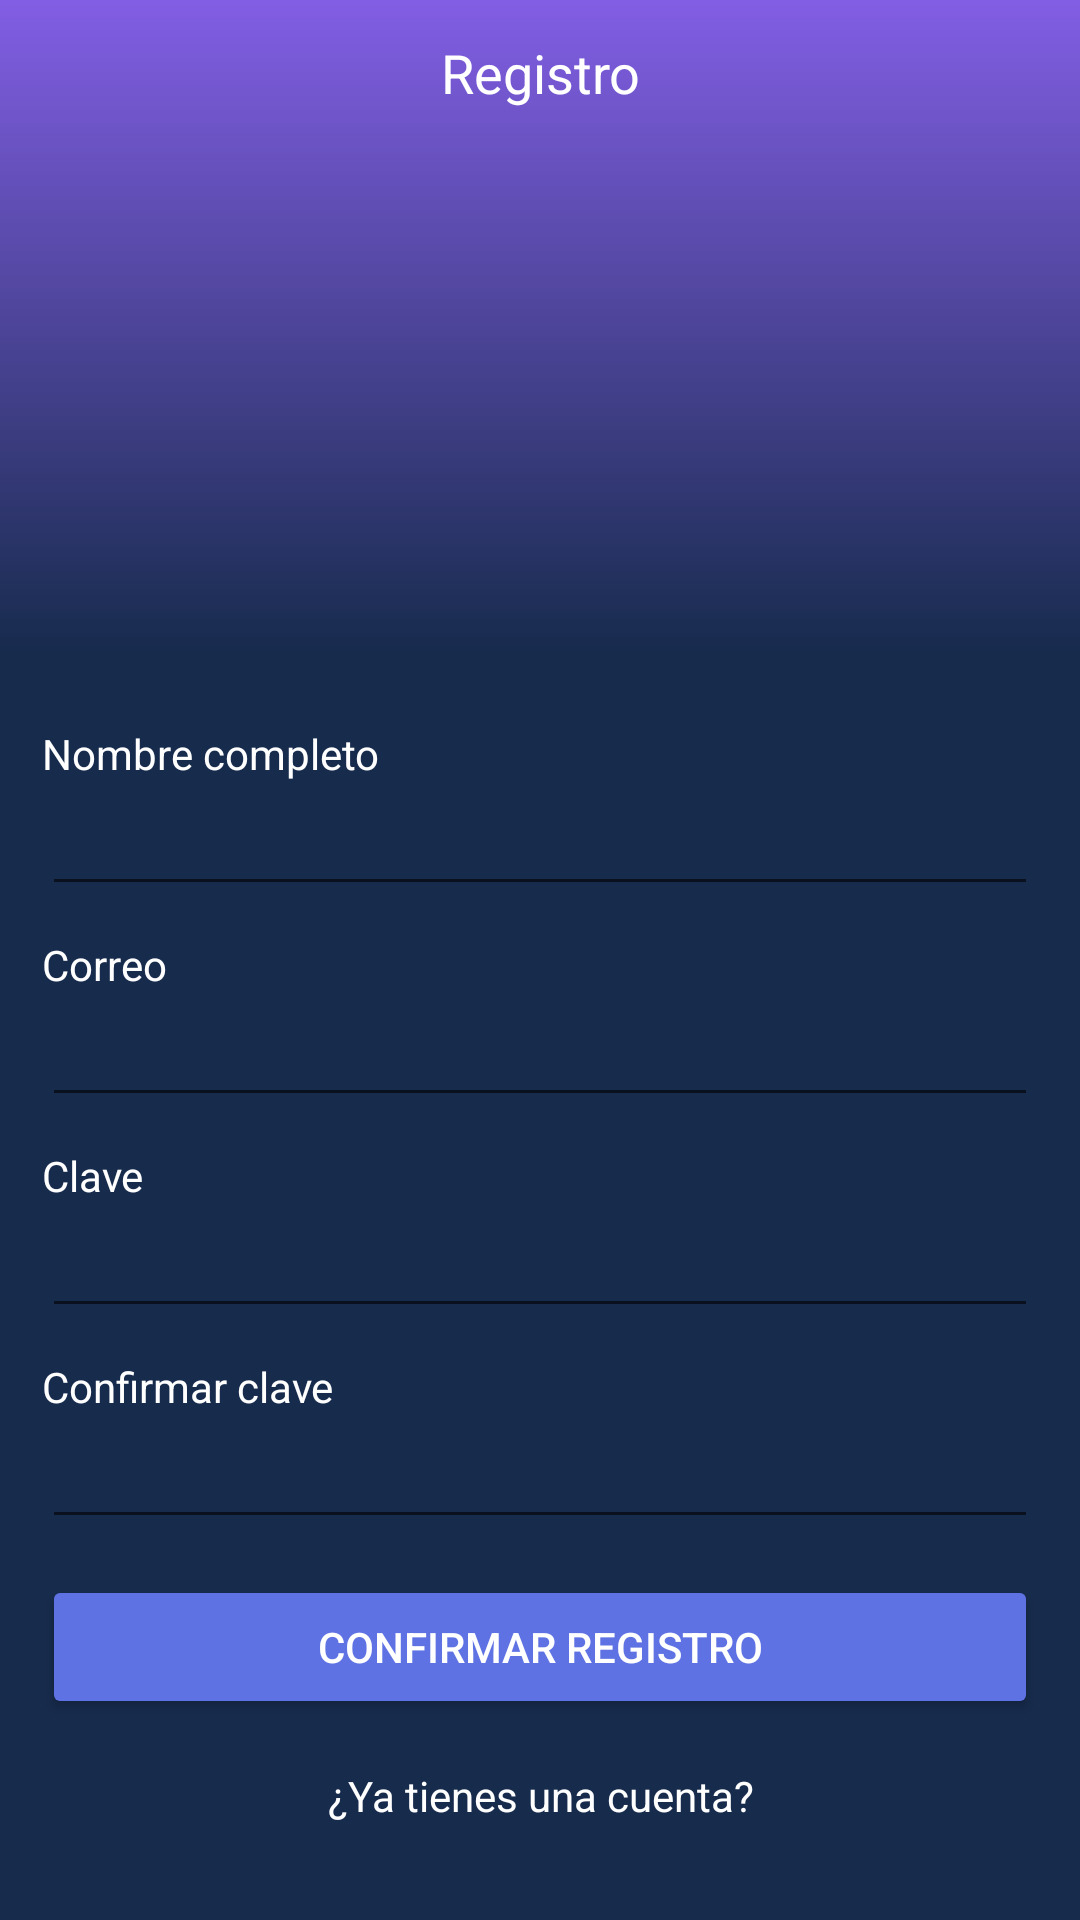

Produce the Android XML layout that renders to this screen, including the resource entries it uses.
<!-- AndroidManifest.xml: application theme AppTheme -->
<!-- res/layout/activity_register.xml -->
<?xml version="1.0" encoding="utf-8"?>
<LinearLayout
        xmlns:android="http://schemas.android.com/apk/res/android"
        xmlns:tools="http://schemas.android.com/tools"
        android:layout_width="match_parent"
        android:layout_height="match_parent"

        android:orientation="vertical"
        tools:context=".ui.RegisterActivity">

    <TextView
            android:paddingTop="12dp"
            android:layout_width="match_parent"
            android:background="@drawable/bg_gradient"
            android:gravity="center_horizontal"
            android:layout_height="0dp"
            android:textColor="@color/white"
            android:layout_weight="1"
            android:textAppearance="@style/Base.TextAppearance.AppCompat.Medium"
            android:text="@string/label_register"/>

    <LinearLayout
            android:background="@color/colorPrimaryDark"
            android:orientation="vertical"
            android:padding="14dp"
            android:layout_width="match_parent"
            android:layout_height="wrap_content">
        <TextView
                android:layout_width="wrap_content"
                android:layout_height="wrap_content"
                android:layout_marginTop="10dp"
                android:textColor="@color/white"
                android:text="@string/label_name"/>

        <EditText
                android:id="@+id/etRegisterName"
                android:textColor="@color/white"
                android:inputType="textPersonName"
                android:layout_width="match_parent"
                android:layout_height="wrap_content"/>

        <TextView
                android:layout_width="wrap_content"
                android:layout_height="wrap_content"
                android:layout_marginTop="10dp"
                android:textColor="@color/white"
                android:text="@string/label_email"/>

        <EditText
                android:id="@+id/etRegisterEmail"
                android:textColor="@color/white"
                android:inputType="textEmailAddress"
                android:layout_width="match_parent"
                android:layout_height="wrap_content"/>

        <TextView
                android:textColor="@color/white"
                android:layout_marginTop="10dp"
                android:layout_width="wrap_content"
                android:layout_height="wrap_content"
                android:text="@string/label_password"/>

        <EditText
                android:id="@+id/etRegisterPassword"
                android:textColor="@color/white"
                android:inputType="textPassword"
                android:layout_width="match_parent"
                android:layout_height="wrap_content"/>

        <TextView
                android:textColor="@color/white"
                android:layout_marginTop="10dp"
                android:layout_width="wrap_content"
                android:layout_height="wrap_content"
                android:text="@string/label_password_confirmation"/>

        <EditText
                android:id="@+id/etRegisterPasswordConfirmation"
                android:textColor="@color/white"
                android:inputType="textPassword"
                android:layout_width="match_parent"
                android:layout_height="wrap_content"/>

        <Button android:id="@+id/btnConfirmRegister"
                android:layout_width="match_parent"
                android:layout_height="wrap_content"
                android:layout_marginTop="12dp"
                style="@style/Widget.AppCompat.Button.Colored"
                android:text="@string/btn_register"/>

        <TextView
                android:id="@+id/tvGoToLogin"
                android:textColor="@color/white"
                android:layout_marginTop="16dp"
                android:layout_marginBottom="18dp"
                android:layout_width="match_parent"
                android:layout_height="wrap_content"
                android:gravity="center_horizontal"
                android:text="@string/label_go_to_login"/>
    </LinearLayout>

</LinearLayout>
<!-- resources referenced by this layout -->
<resources>
  <color name="colorPrimaryDark">#172b4d</color>
  <color name="white">#fff</color>
  <!-- drawable bg_gradient (drawable) -->
  <?xml version="1.0" encoding="utf-8"?>
  <selector xmlns:android="http://schemas.android.com/apk/res/android">
      <item>
          <shape>
              <gradient
                      android:angle="90"
                      android:startColor="@color/colorPrimaryDark"
                      android:endColor="@color/colorPrimary"
                      android:type="linear" />
          </shape>
      </item>
  </selector>
  <string name="btn_register">Confirmar registro</string>
  <string name="label_email">Correo</string>
  <string name="label_go_to_login">¿Ya tienes una cuenta?</string>
  <string name="label_name">Nombre completo</string>
  <string name="label_password">Clave</string>
  <string name="label_password_confirmation">Confirmar clave</string>
  <string name="label_register">Registro</string>
  <style name="AppTheme" parent="Theme.AppCompat.Light.DarkActionBar">
          
          <item name="colorPrimary">@color/colorPrimary</item>
          <item name="colorPrimaryDark">@color/colorPrimaryDark</item>
          <item name="colorAccent">@color/colorAccent</item>
      </style>
  <color name="colorPrimary">#825ee4</color>
  <color name="colorAccent">#5e72e4</color>
</resources>
